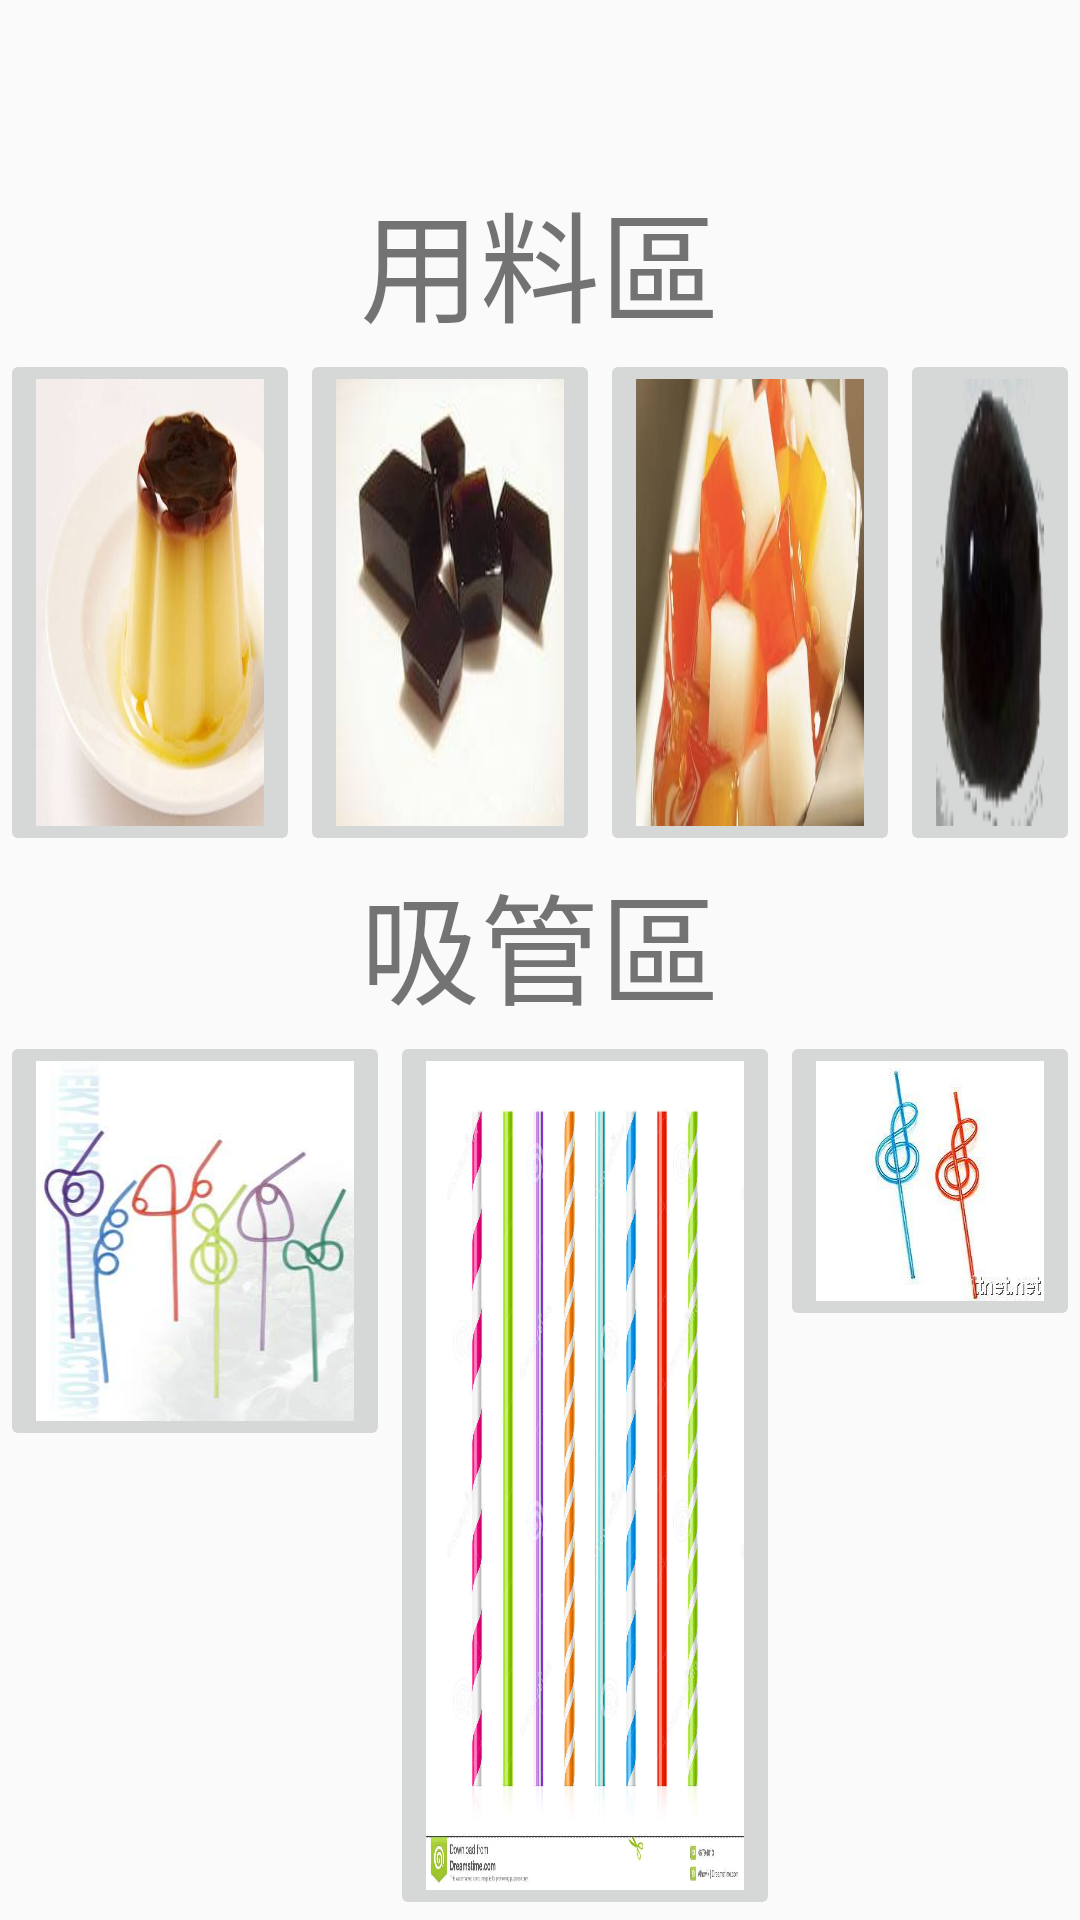

This screen was rendered from an Android layout file. Write that file and the resources it references.
<!-- AndroidManifest.xml: application theme AppTheme -->
<!-- res/layout/sb_change.xml -->
<?xml version="1.0" encoding="utf-8"?>
<LinearLayout xmlns:android="http://schemas.android.com/apk/res/android"
    xmlns:app="http://schemas.android.com/apk/res-auto"
    xmlns:tools="http://schemas.android.com/tools"
    android:orientation="vertical" android:layout_width="match_parent"
    android:layout_height="match_parent"
    tools:context="com.example.user1.sb.SB_Change">

    <Button
        android:layout_width="66sp"
        android:layout_height="58sp"
        android:id="@+id/home"
        android:background="@drawable/home"/>

    <RelativeLayout
        android:layout_width="match_parent"
        android:layout_height="match_parent">

        <TextView
            android:text="用料區"
            android:textSize="40sp"
            android:layout_width="match_parent"
            android:layout_height="wrap_content"
            android:id="@+id/foodchange"
            android:gravity="center_horizontal" />

        <ImageButton
            app:srcCompat="@drawable/pudding"
            android:id="@+id/pudding"
            android:scaleType="fitXY"
            android:layout_below="@+id/foodchange"
            android:layout_alignParentStart="true"
            android:layout_height="169sp"
            android:layout_width="100sp"
            android:layout_alignParentLeft="true" />

        <ImageButton
            android:layout_width="100sp"
            android:layout_height="169sp"
            app:srcCompat="@drawable/coconuts"
            android:id="@+id/coconuts"
            android:scaleType="fitXY"
            android:layout_below="@+id/foodchange"
            android:layout_toEndOf="@+id/grassjelly"
            android:layout_toRightOf="@+id/grassjelly" />

        <ImageButton
            android:layout_width="100sp"
            android:layout_height="169sp"
            app:srcCompat="@drawable/bubble"
            android:id="@+id/bubble"
            android:layout_below="@+id/foodchange"
            android:layout_toEndOf="@+id/coconuts"
            android:scaleType="fitXY"
            android:layout_toRightOf="@+id/coconuts" />

        <TextView
            android:text="吸管區"
            android:layout_width="match_parent"
            android:layout_height="wrap_content"
            android:textSize="40sp"
            android:id="@+id/straw"
            android:layout_below="@+id/grassjelly"
            android:layout_alignParentEnd="true"
            android:gravity="center_horizontal"
            android:layout_alignParentRight="true" />

        <ImageButton
            android:layout_width="130sp"
            android:layout_height="wrap_content"
            app:srcCompat="@drawable/straw1"
            android:id="@+id/straw1"
            android:layout_below="@+id/straw"
            android:layout_alignParentStart="true"
            android:scaleType="fitXY"
            android:layout_alignParentLeft="true" />

        <ImageButton
            android:layout_width="130sp"
            android:layout_height="wrap_content"
            app:srcCompat="@drawable/straw2"
            android:layout_below="@+id/straw"
            android:layout_toEndOf="@+id/straw1"
            android:id="@+id/straw2"
            android:scaleType="fitXY"
            android:layout_toRightOf="@+id/straw1" />

        <ImageButton
            android:layout_width="130sp"
            android:layout_height="wrap_content"
            android:layout_below="@+id/straw"
            android:layout_toEndOf="@+id/straw2"
            app:srcCompat="@drawable/straw3"
            android:id="@+id/straw3"
            android:scaleType="fitXY"
            android:layout_toRightOf="@+id/straw2" />

        <ImageButton
            android:layout_width="100sp"
            android:layout_height="169sp"
            app:srcCompat="@drawable/grassjelly"
            android:id="@+id/grassjelly"
            android:scaleType="fitXY"
            android:layout_below="@+id/foodchange"
            android:layout_toRightOf="@+id/pudding"
            android:layout_toEndOf="@+id/pudding" />


    </RelativeLayout>

</LinearLayout>
<!-- resources referenced by this layout -->
<resources>
  <!-- drawable bubble: png bitmap (drawable-xxhdpi, 7876 bytes) -->
  <!-- drawable coconuts: png bitmap (drawable, 13347 bytes) -->
  <!-- drawable grassjelly: jpg bitmap (drawable-xxhdpi, 4922 bytes) -->
  <!-- drawable pudding: jpg bitmap (drawable, 12738 bytes) -->
  <!-- drawable straw1: jpg bitmap (drawable-xxhdpi, 11759 bytes) -->
  <!-- drawable straw2: jpg bitmap (drawable-xxhdpi, 98057 bytes) -->
  <!-- drawable straw3: jpg bitmap (drawable-xxhdpi, 7909 bytes) -->
  <style name="AppTheme" parent="Theme.AppCompat.Light.DarkActionBar">
          
          <item name="colorPrimary">@color/colorPrimary</item>
          <item name="colorPrimaryDark">@color/colorPrimaryDark</item>
          <item name="colorAccent">@color/colorAccent</item>
      </style>
  <color name="colorPrimary">#303F9F</color>
  <color name="colorPrimaryDark">#303F9F</color>
  <color name="colorAccent">#FF4081</color>
</resources>
